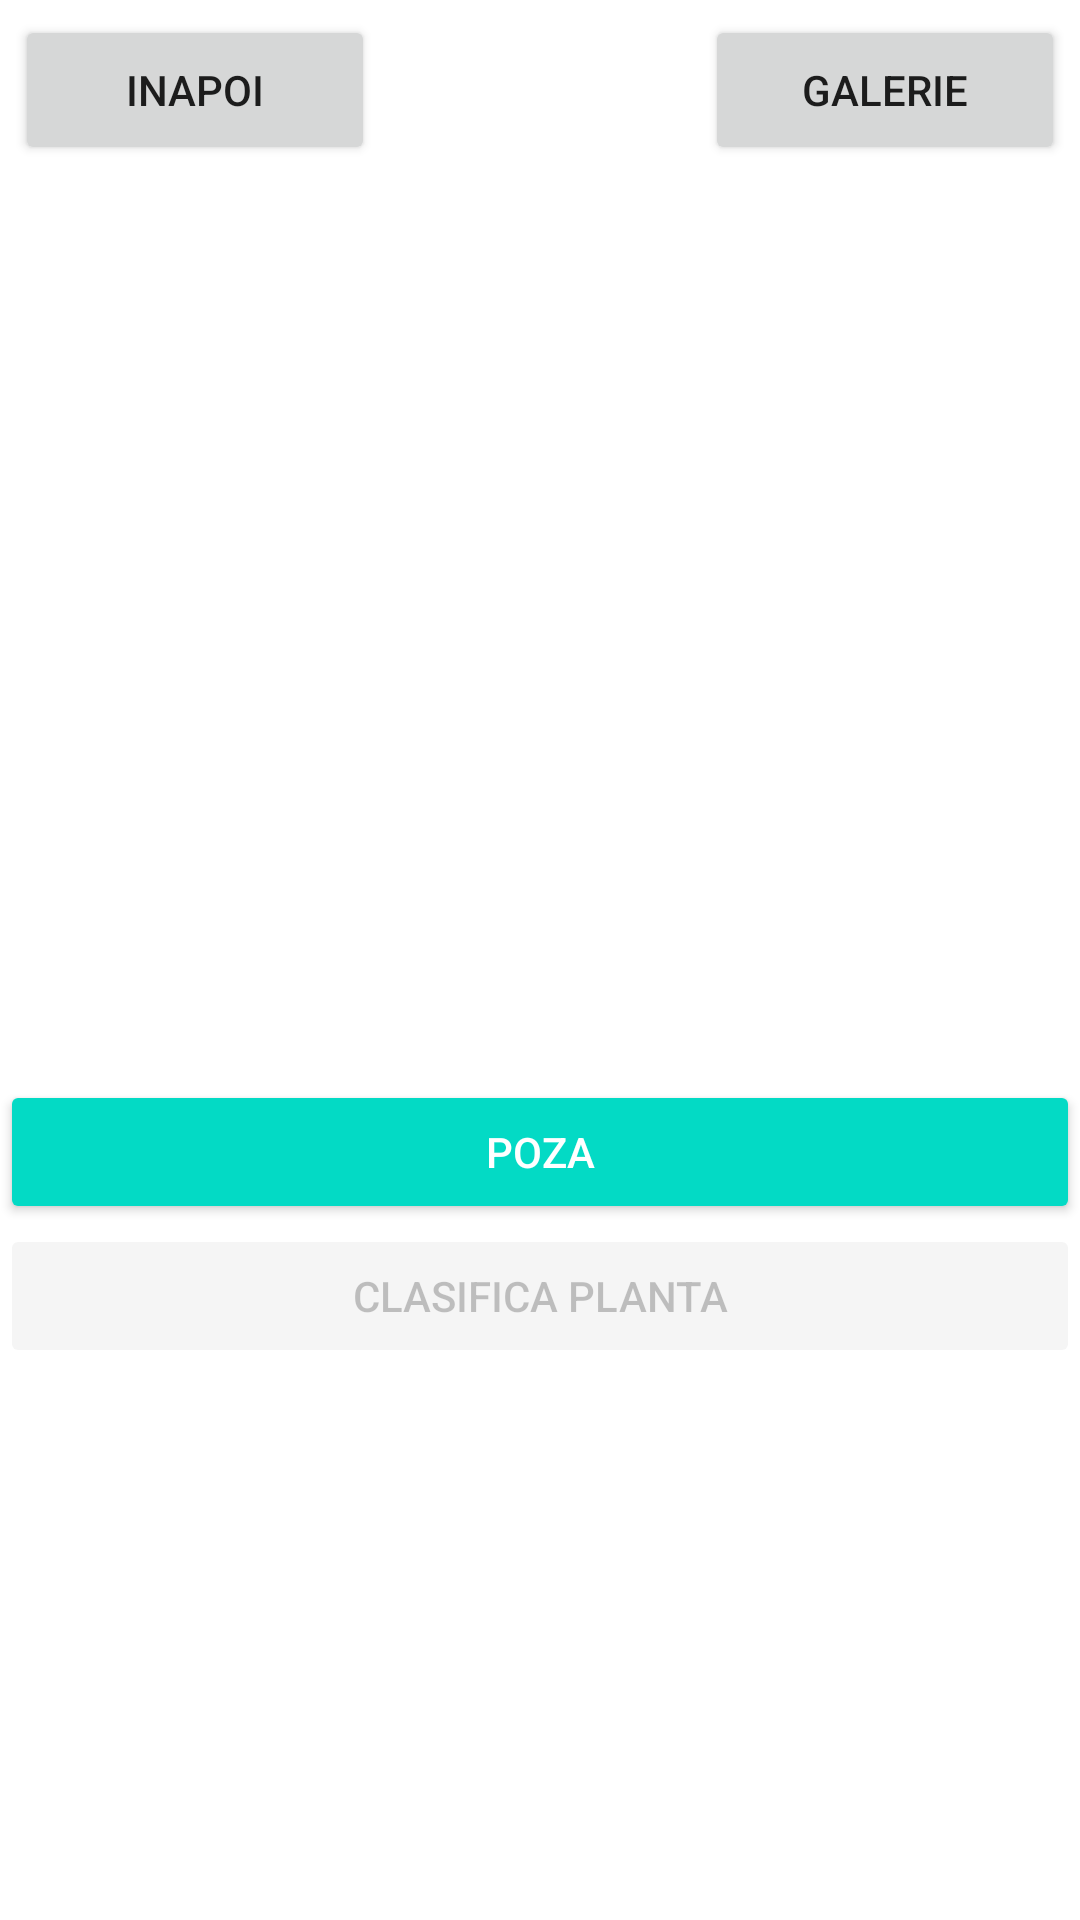

Layout XML and referenced resources for this Android screen:
<!-- AndroidManifest.xml: application theme Theme.RecunoastereaPlantelorAndroid -->
<!-- res/layout/activity_main.xml -->
<?xml version="1.0" encoding="utf-8"?>
<RelativeLayout xmlns:android="http://schemas.android.com/apk/res/android"
    xmlns:app="http://schemas.android.com/apk/res-auto"
    xmlns:tools="http://schemas.android.com/tools"
    android:layout_width="match_parent"
    android:layout_height="match_parent"
    android:orientation="vertical"
    android:gravity="center_horizontal"
    tools:context=".ClassifyActivity">

    <RelativeLayout
        android:layout_width="match_parent"
        android:layout_height="wrap_content"
        android:id="@+id/zonaBack"
        android:padding="5dp">
        <Button
            android:id="@+id/button_back_clasif"
            android:layout_width="120dp"
            android:layout_height="50dp"
            android:text="@string/back"/>
        <Button
            android:id="@+id/button_gallery_clasif"
            android:layout_width="120dp"
            android:layout_height="50dp"
            android:layout_alignParentEnd="true"
            android:text="@string/gallery"/>
    </RelativeLayout>
    
    <ImageView
        android:id="@+id/image_view"
        android:scaleType="centerCrop"
        android:src="@drawable/ic_baseline_image_24"
        android:layout_width="400dp"
        android:layout_below="@id/zonaBack"
        android:layout_height="300dp"/>
    
    <Button
        android:id="@+id/capture_image_btn"
        android:text="@string/poza"
        android:layout_below="@id/image_view"
        style="@style/Base.Widget.AppCompat.Button.Colored"
        android:layout_width="match_parent"
        android:layout_height="wrap_content"/>

    <Button
        android:id="@+id/classifier_image_btn"
        android:text="@string/clasifica_planta"
        android:layout_below="@id/capture_image_btn"
        style="@style/Base.Widget.AppCompat.Button.Colored"
        android:layout_width="match_parent"
        android:enabled="false"
        android:layout_height="wrap_content"/>

    <GridLayout
        android:id="@+id/zonaClasificare"
        android:visibility="invisible"
        android:layout_width="fill_parent"
        android:layout_height="200dp"
        android:orientation="horizontal"
        android:alignmentMode="alignBounds"
        android:layout_centerHorizontal="true"
        android:columnCount="3"
        android:layout_below="@id/classifier_image_btn"
        android:padding="5dp">
        <RelativeLayout
            android:layout_width="0dp"
            android:layout_column="0"
            android:layout_columnWeight="1"
            android:layout_height="wrap_content">
            <TextView
                android:id="@+id/textClasificare1"
                android:layout_width="wrap_content"
                android:layout_height="wrap_content"
                android:layout_centerHorizontal="true"
                android:text="@string/class_placeholder" />
            <TextView
                android:id="@+id/textProcent1"
                android:layout_width="wrap_content"
                android:layout_height="wrap_content"
                android:layout_centerHorizontal="true"
                android:layout_below="@id/textClasificare1"
                android:text="@string/procent" />
            <ImageView
                android:id="@+id/imagineClasificare1"
                android:scaleType="centerCrop"
                android:layout_width="match_parent"
                android:layout_height="match_parent"
                android:layout_below="@id/textProcent1"
               />
        </RelativeLayout>
        <RelativeLayout
            android:layout_width="0dp"
            android:layout_column="1"
            android:layout_columnWeight="1"
            android:layout_height="match_parent">
            <TextView
                android:id="@+id/textClasificare2"
                android:layout_width="wrap_content"
                android:layout_height="wrap_content"
                android:layout_centerHorizontal="true"
                android:text="@string/class_placeholder"/>
            <TextView
                android:id="@+id/textProcent2"
                android:layout_width="wrap_content"
                android:layout_height="wrap_content"
                android:layout_centerHorizontal="true"
                android:layout_below="@id/textClasificare2"
                android:text="@string/procent" />
            <ImageView
                android:id="@+id/imagineClasificare2"
                android:scaleType="centerCrop"
                android:layout_width="match_parent"
                android:layout_height="match_parent"
                android:layout_below="@id/textProcent2"
                />
        </RelativeLayout>
        <RelativeLayout
            android:layout_width="0dp"
            android:layout_height="wrap_content"
            android:layout_column="2"
            android:layout_columnWeight="1"
            >
            <TextView
                android:id="@+id/textClasificare3"
                android:layout_width="wrap_content"
                android:layout_height="wrap_content"
                android:layout_centerHorizontal="true"
                android:text="@string/class_placeholder" />
            <TextView
                android:id="@+id/textProcent3"
                android:layout_width="wrap_content"
                android:layout_height="wrap_content"
                android:layout_centerHorizontal="true"
                android:layout_below="@id/textClasificare3"
                android:text="@string/procent" />
            <ImageView
                android:id="@+id/imagineClasificare3"
                android:scaleType="centerCrop"
                android:layout_width="match_parent"
                android:layout_height="match_parent"
                android:layout_below="@id/textProcent3"
                />
        </RelativeLayout>

    </GridLayout>


    <RelativeLayout
        android:id="@+id/zonaActiuni"
        android:visibility="invisible"
        android:layout_width="match_parent"
        android:layout_height="wrap_content"
        android:layout_alignParentBottom="true"
        android:padding="5dp">
        <Button
            android:id="@+id/button_anulare_clasif"
            android:layout_width="120dp"
            android:layout_height="50dp"
            android:text="@string/cancel"/>
        <Button
            android:id="@+id/button_adaug_classif"
            android:layout_width="120dp"
            android:layout_height="50dp"
            android:layout_alignParentEnd="true"
            android:text="@string/save"/>
    </RelativeLayout>

</RelativeLayout>
<!-- resources referenced by this layout -->
<resources>
  <string name="back">Inapoi</string>
  <string name="cancel">Anulare</string>
  <string name="clasifica_planta">Clasifica planta</string>
  <string name="class_placeholder">Clasa plantei</string>
  <string name="gallery">Galerie</string>
  <string name="poza">Poza</string>
  <string name="procent">Procent</string>
  <string name="save">Salveaza</string>
  <style name="Theme.RecunoastereaPlantelorAndroid" parent="Theme.MaterialComponents.DayNight.NoActionBar">
          
          <item name="colorPrimary">@color/orange1</item>
          <item name="colorPrimaryVariant">@color/orange2</item>
          <item name="colorOnPrimary">@color/white</item>
          
          <item name="colorSecondary">@color/teal_200</item>
          <item name="colorSecondaryVariant">@color/teal_700</item>
          <item name="colorOnSecondary">@color/black</item>
          
          <item name="android:statusBarColor" tools:targetApi="l">@color/orange1</item>
          
      </style>
  <color name="orange1">#e67d20</color>
  <color name="orange2">#ff1b49</color>
  <color name="white">#FFFFFFFF</color>
  <color name="teal_200">#FF03DAC5</color>
  <color name="teal_700">#FF018786</color>
  <color name="black">#FF000000</color>
</resources>
